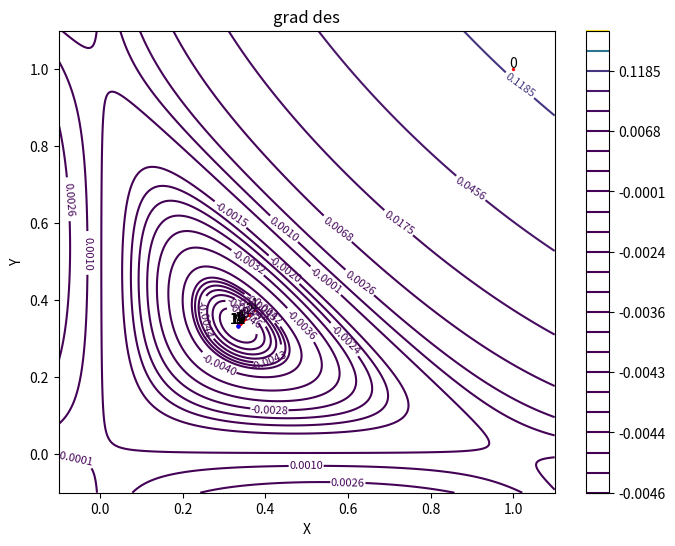

Here is the Python script that generated this plot:
import numpy as np
import math
import matplotlib.pyplot as plt
from mpl_toolkits.mplot3d import Axes3D

def distance ( point1, point2 ):
    return math.sqrt ( ( ( point2 [ 0 ] - point1 [ 0 ] ) ** 2 ) + ( ( point2 [ 1 ] - point1 [ 1 ] ) ** 2 ) )

def gradient_descent ( start, lr, tol ):

    x = np.linspace ( -0.1, 1.1, 500 )
    y = np.linspace ( -0.1, 1.1, 500 )
    X, Y = np.meshgrid(x, y)

    Z = function ( X, Y )

    z_min = np.min ( Z )
    z_max = np.max ( Z )

    neg_levels1 = np.linspace ( 4.2e-3, abs ( z_min ), 8 )
    neg_levels2 = np.linspace ( 2e-3, 4e-3, 6 )
    neg_levels3 = np.linspace ( 1e-4, 1.5e-3, 2)
    neg_levels = ( - np.concatenate ( ( neg_levels3, neg_levels2, neg_levels1 ) ) ) [::-1]
    pos_levels = np.geomspace ( 1e-3, 0.8, 8 )

    levels = np.concatenate ( ( neg_levels, pos_levels ) )

    plt.figure ( figsize = ( 8, 6 ) )

    contour = plt.contour ( X, Y, Z, levels = levels, cmap = 'viridis' )
    plt.clabel ( contour, inline = True, fontsize = 8 )
    plt.title ( 'grad des' )
    plt.xlabel ( 'X' )
    plt.ylabel ( 'Y' )
    plt.colorbar ( contour )

    iteration = 0

    x, y = start

    grad_x = gradient_x ( x, y )
    grad_y = gradient_y ( x, y )

    new_x = x - ( lr * grad_x )
    new_y = y - ( lr * grad_y )

    print ( f"Iteration 0: x = {x}, y = {y}, F(x, y) = {function (x,y)}" )

    while distance ( ( x, y ), ( new_x, new_y ) ) >= tol: 

        plt.scatter ( x, y, color = 'r', s = 2 )
        plt.text ( x, y + 0.005, f'{iteration}', color = 'black', ha = 'center', fontsize = 10 )

        iteration += 1
        
        x, y = new_x, new_y

        print ( f"Iteration {iteration}: x = {x}, y = {y}, F(x, y) = { function ( x, y ) }")

        grad_x = gradient_x ( x, y )
        grad_y = gradient_y ( x, y )

        new_x = x - ( lr * grad_x )
        new_y = y - ( lr * grad_y )

    x, y = new_x, new_y
    plt.scatter(x, y, color = 'b', s = 5)

    return x, y, iteration, ( iteration * 2 ) + 2

def function ( x, y ):
    return - ( x * y / 8 ) * ( 1 - x - y )

def gradient_x ( x, y ):
    return - ( y - ( 2 * x * y ) - ( y ** 2 ) ) / 8

def gradient_y ( x, y ):
    return - ( x - ( x ** 2 ) - ( 2 * x * y ) ) / 8

rez = gradient_descent ( ( (1), (1) ), 2.5, 1e-4 )

print ( rez ) 

plt.show()

